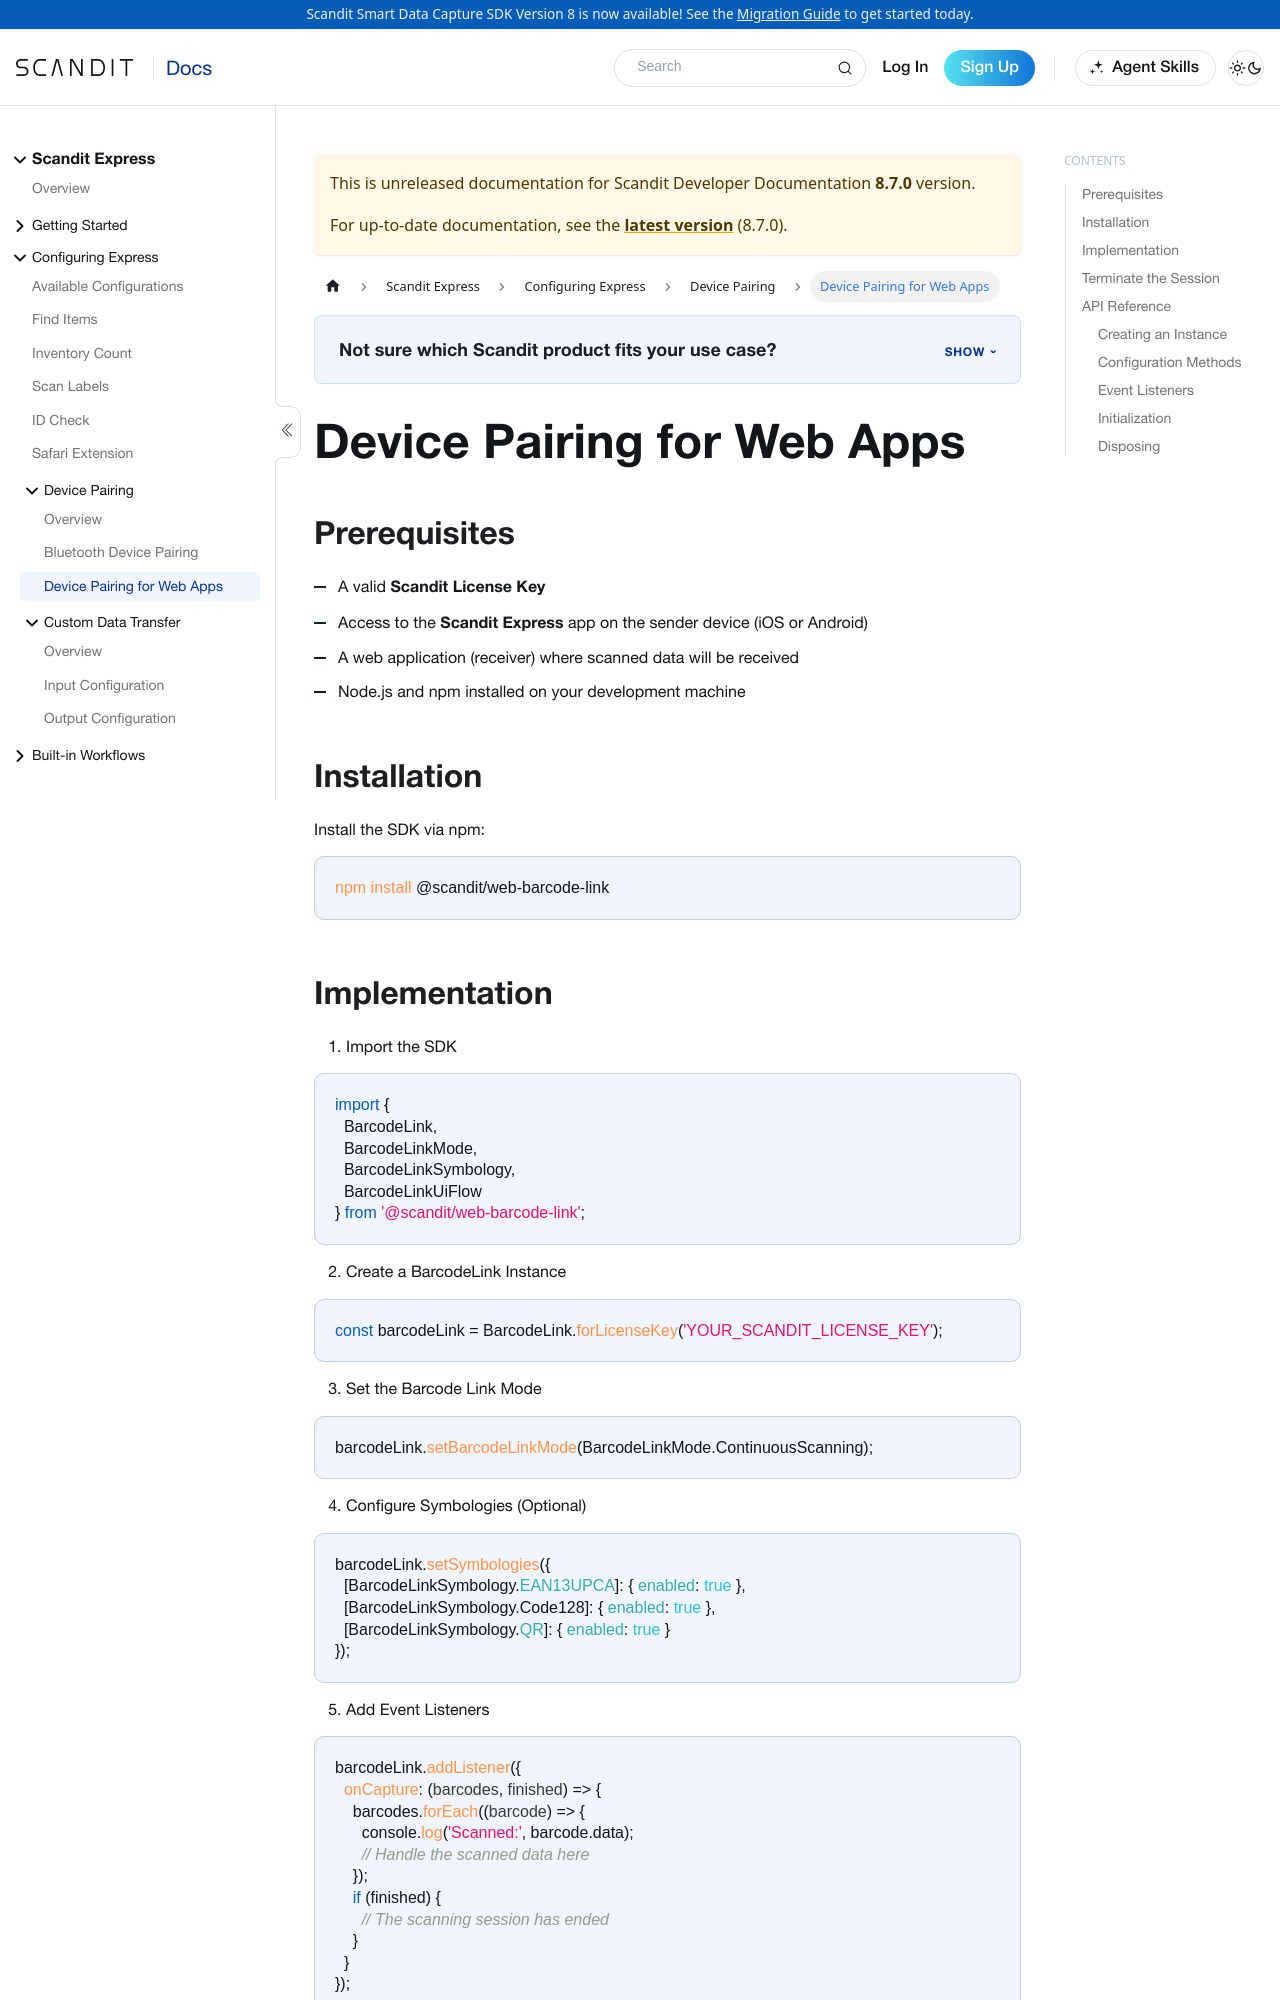

repository: Scandit/data-capture-documentation · page: pr-preview/pr-480/hosted/express/configuration/device-pairing/online-connection/index.html · generator: docusaurus

---
description: "Set up online device pairing in Scandit Express to send scanned data to a web application."
framework: hosted
product: express
keywords:
  - express
---

# Device Pairing for Web Apps

## Prerequisites

- A valid **Scandit License Key**
- Access to the **Scandit Express** app on the sender device (iOS or Android)
- A web application (receiver) where scanned data will be received
- Node.js and npm installed on your development machine

## Installation

Install the SDK via npm:

```bash
npm install @scandit/web-barcode-link
```

## Implementation

1. Import the SDK

```javascript
import {
  BarcodeLink,
  BarcodeLinkMode,
  BarcodeLinkSymbology,
  BarcodeLinkUiFlow
} from '@scandit/web-barcode-link';
```

2. Create a BarcodeLink Instance

```javascript
const barcodeLink = BarcodeLink.forLicenseKey('YOUR_SCANDIT_LICENSE_KEY');
```

3. Set the Barcode Link Mode

```javascript
barcodeLink.setBarcodeLinkMode(BarcodeLinkMode.ContinuousScanning);
```

4. Configure Symbologies (Optional)

```javascript
barcodeLink.setSymbologies({
  [BarcodeLinkSymbology.EAN13UPCA]: { enabled: true },
  [BarcodeLinkSymbology.Code128]: { enabled: true },
  [BarcodeLinkSymbology.QR]: { enabled: true }
});
```

5. Add Event Listeners

```javascript
barcodeLink.addListener({
  onCapture: (barcodes, finished) => {
    barcodes.forEach((barcode) => {
      console.log('Scanned:', barcode.data);
      // Handle the scanned data here
    });
    if (finished) {
      // The scanning session has ended
    }
  }
});
```

6. Start the UI Flow

```javascript
await barcodeLink.initialize(new BarcodeLinkUiFlow());
```

## Terminate the Session

```javascript
barcodeLink.dispose();
```

## API Reference

The `BarcodeLink` class is used to configure and initialize your Barcode Link instance.
